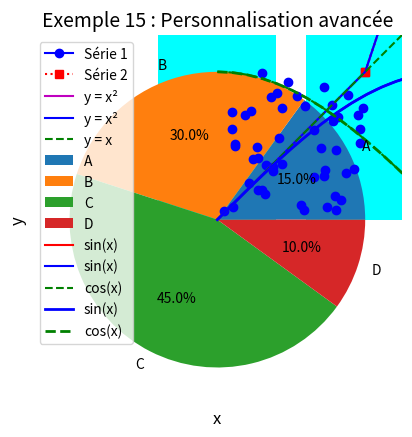
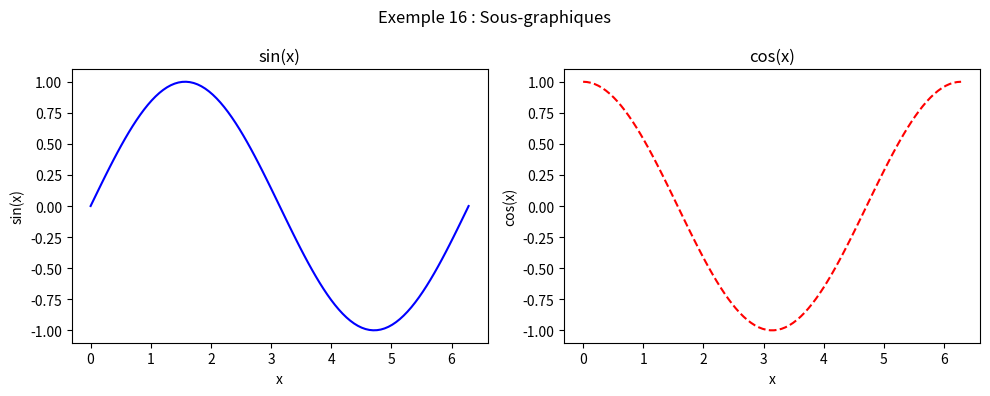

These figures' Python source, in order:
import matplotlib.pyplot as plt
import numpy as np

def exemple_1_tracer_un_point():
    """Tracer un point."""
    plt.plot(2, 3, 'ro')  # 'ro' : point rouge (red circle)
    plt.title("Exemple 1 : Tracer un point")
    plt.show()

def exemple_2_tracer_plusieurs_points():
    """Tracer plusieurs points."""
    plt.plot(1, 2, 'bo')  # Point bleu
    plt.plot(2, 3, 'go')  # Point vert
    plt.plot(3, 5, 'mo')  # Point magenta
    plt.title("Exemple 2 : Tracer plusieurs points")
    plt.show()

def exemple_3_tracer_une_ligne():
    """Tracer une ligne entre des points."""
    plt.plot([1, 2, 3], [2, 3, 5], 'b-')  # Ligne bleue reliant les points
    plt.title("Exemple 3 : Tracer une ligne")
    plt.show()

def exemple_4_couleurs_et_symboles():
    """Couleurs et symboles."""
    plt.plot([1, 2, 3], [2, 3, 5], 'g--')  # Ligne verte pointillée
    plt.plot([1, 2, 3], [1, 4, 6], 'rs:')  # Carrés rouges reliés par une ligne en pointillés
    plt.title("Exemple 4 : Couleurs et symboles")
    plt.show()

def exemple_5_etiquettes_et_titre():
    """Ajouter des étiquettes et un titre."""
    plt.plot([1, 2, 3], [2, 3, 5], 'bo-')  # Ligne bleue avec des cercles
    plt.xlabel("Axe X")
    plt.ylabel("Axe Y")
    plt.title("Exemple 5 : Étiquettes et titre")
    plt.show()

def exemple_6_limites_des_axes():
    """Modifier les limites des axes."""
    plt.plot([1, 2, 3], [2, 3, 5], 'go--')
    plt.xlim(0, 4)  # Limites de l'axe X : de 0 à 4
    plt.ylim(0, 6)  # Limites de l'axe Y : de 0 à 6
    plt.title("Exemple 6 : Limites des axes")
    plt.show()

def exemple_7_ajouter_une_legende():
    """Ajouter une légende."""
    plt.plot([1, 2, 3], [2, 3, 5], 'bo-', label="Série 1")
    plt.plot([1, 2, 3], [1, 4, 6], 'rs:', label="Série 2")
    plt.legend()  # Affiche la légende
    plt.title("Exemple 7 : Légende")
    plt.show()

def exemple_8_liste_de_valeurs():
    """Tracer une courbe à partir de listes."""
    x = [0, 1, 2, 3, 4, 5]
    y = [0, 1, 4, 9, 16, 25]  # y = x²

    plt.plot(x, y, 'm-', label="y = x²")
    plt.xlabel("x")
    plt.ylabel("y")
    plt.title("Exemple 8 : Liste de valeurs")
    plt.legend()
    plt.show()

def exemple_9_plusieurs_courbes():
    """Tracer plusieurs courbes."""
    x = [0, 1, 2, 3, 4, 5]
    y1 = [0, 1, 4, 9, 16, 25]  # y = x²
    y2 = [0, 1, 2, 3, 4, 5]   # y = x

    plt.plot(x, y1, 'b-', label="y = x²")
    plt.plot(x, y2, 'g--', label="y = x")
    plt.xlabel("x")
    plt.ylabel("y")
    plt.title("Exemple 9 : Plusieurs courbes")
    plt.legend()
    plt.show()

def exemple_10_diagramme_en_barres():
    """Diagramme en barres."""
    categories = ["A", "B", "C", "D"]
    valeurs = [5, 7, 3, 8]

    plt.bar(categories, valeurs, color='cyan')
    plt.xlabel("Catégories")
    plt.ylabel("Valeurs")
    plt.title("Exemple 10 : Diagramme en barres")
    plt.show()

def exemple_11_diagramme_en_secteurs():
    """Diagramme en secteurs (camembert)."""
    categories = ["A", "B", "C", "D"]
    valeurs = [15, 30, 45, 10]

    plt.pie(valeurs, labels=categories, autopct='%1.1f%%')
    plt.title("Exemple 11 : Diagramme en secteurs")
    plt.show()

def exemple_12_tableaux_numpy():
    """Utiliser des tableaux NumPy."""
    x = np.linspace(0, 2 * np.pi, 100)  # 100 valeurs entre 0 et 2π
    y = np.sin(x)  # y = sin(x)

    plt.plot(x, y, 'r-', label="sin(x)")
    plt.xlabel("x")
    plt.ylabel("sin(x)")
    plt.title("Exemple 12 : Tableaux NumPy")
    plt.legend()
    plt.show()

def exemple_13_plusieurs_courbes_numpy():
    """Tracer plusieurs courbes avec des tableaux NumPy."""
    x = np.linspace(0, 2 * np.pi, 100)
    y1 = np.sin(x)
    y2 = np.cos(x)

    plt.plot(x, y1, 'b-', label="sin(x)")
    plt.plot(x, y2, 'g--', label="cos(x)")
    plt.xlabel("x")
    plt.ylabel("Valeurs")
    plt.title("Exemple 13 : Plusieurs courbes avec NumPy")
    plt.legend()
    plt.show()

def exemple_14_diagramme_de_dispersion():
    """Diagramme de dispersion (scatter plot)."""
    x = np.random.rand(50)  # 50 valeurs aléatoires entre 0 et 1
    y = np.random.rand(50)

    plt.scatter(x, y, color='blue', marker='o')
    plt.xlabel("X")
    plt.ylabel("Y")
    plt.title("Exemple 14 : Nuage de points aléatoires")
    plt.show()

def exemple_15_personnalisation_avancee():
    """Personnalisation avancée."""
    x = np.linspace(0, 10, 100)
    y1 = np.sin(x)
    y2 = np.cos(x)

    plt.plot(x, y1, 'b-', linewidth=2, label="sin(x)")
    plt.plot(x, y2, 'g--', linewidth=2, label="cos(x)")
    plt.xlabel("x", fontsize=12)
    plt.ylabel("y", fontsize=12)
    plt.title("Exemple 15 : Personnalisation avancée", fontsize=14)
    plt.grid(True)  # Ajouter une grille
    plt.legend(fontsize=10)
    plt.show()

def exemple_16_sous_graphiques():
    """Sous-graphiques (subplots)."""
    x = np.linspace(0, 2 * np.pi, 100)
    y1 = np.sin(x)
    y2 = np.cos(x)

    fig, (ax1, ax2) = plt.subplots(1, 2, figsize=(10, 4))  # 1 ligne, 2 colonnes

    ax1.plot(x, y1, 'b-')
    ax1.set_title("sin(x)")
    ax1.set_xlabel("x")
    ax1.set_ylabel("sin(x)")

    ax2.plot(x, y2, 'r--')
    ax2.set_title("cos(x)")
    ax2.set_xlabel("x")
    ax2.set_ylabel("cos(x)")

    plt.suptitle("Exemple 16 : Sous-graphiques")
    plt.tight_layout()  # Ajuste l'espacement entre les sous-graphiques
    plt.show()

def main():
    """Appel de toutes les fonctions d'exemples."""
    print("Exécution des exemples matplotlib.pyplot...\n")

    exemple_1_tracer_un_point()
    exemple_2_tracer_plusieurs_points()
    exemple_3_tracer_une_ligne()
    exemple_4_couleurs_et_symboles()
    exemple_5_etiquettes_et_titre()
    exemple_6_limites_des_axes()
    exemple_7_ajouter_une_legende()
    exemple_8_liste_de_valeurs()
    exemple_9_plusieurs_courbes()
    exemple_10_diagramme_en_barres()
    exemple_11_diagramme_en_secteurs()
    exemple_12_tableaux_numpy()
    exemple_13_plusieurs_courbes_numpy()
    exemple_14_diagramme_de_dispersion()
    exemple_15_personnalisation_avancee()
    exemple_16_sous_graphiques()

    print("\nTous les exemples ont été exécutés.")

if __name__ == "__main__":
    main()
